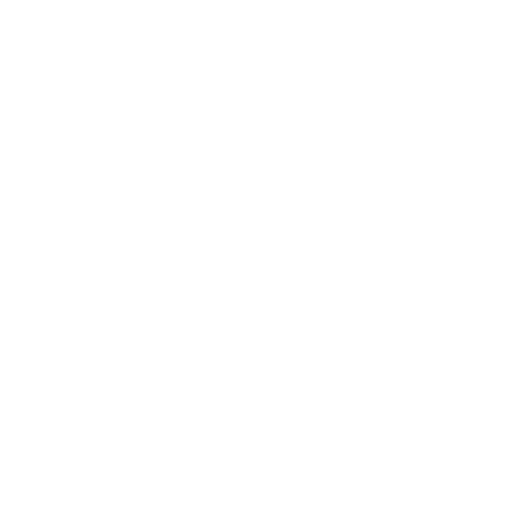
t = 0.00 s
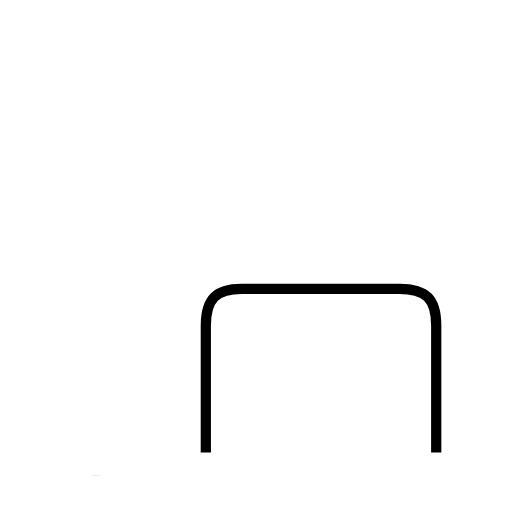
t = 1.56 s
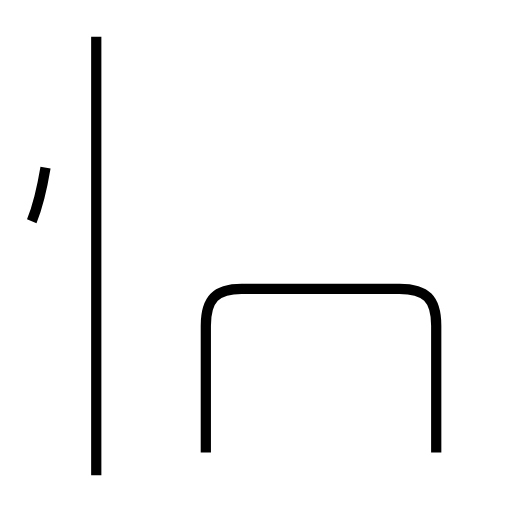
t = 3.01 s
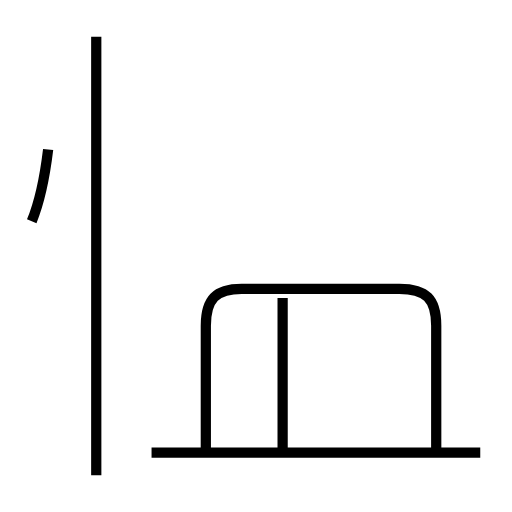
t = 4.47 s
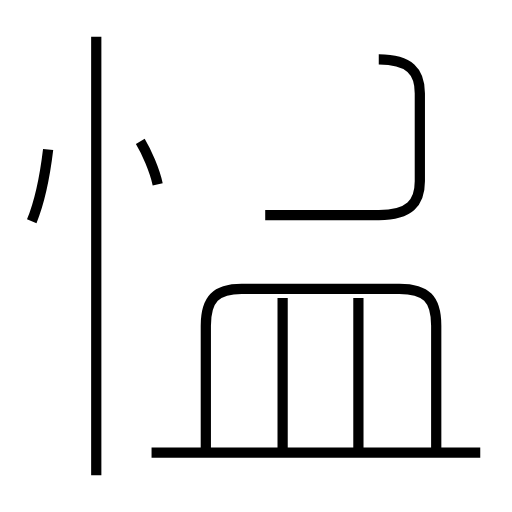
t = 6.01 s
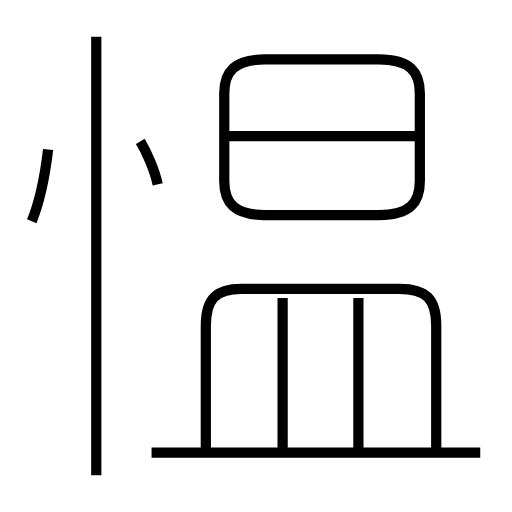
t = 7.54 s

The animated SVG that drew these frames (rendered in a browser with its animation timeline set to each time). Animation: 9 SMIL elements (animate=9); one cycle of 7.54 s.

<?xml version='1.0' encoding='utf-8'?>
<svg viewBox="0.0 -6.0 50.0 50.0" version="1.1" xmlns="http://www.w3.org/2000/svg"><rect x="-1000" y="-1000" width="2000" height="2000" stroke="white" fill="white" /><g style="fill:none;stroke:#000000;stroke-width:1"><path d="M 42.6 0.2 L 42.6 -12.2 C 42.6 -14.8 41.6 -15.8 39.0 -15.8 L 23.6 -15.8 C 21.1 -15.8 20.1 -14.8 20.1 -12.2 L 20.1 0.2 " transform="translate(0.0 38.0)" stroke-dasharray="51.99320007868119" stroke-dashoffset="51.99320007868119"><animate attributeName="stroke-dashoffset" from="51.99320007868119" to="0" dur="1.5597960023604356s" begin="0s" fill="freeze" /></path><path d="M 9.4 2.4 L 9.4 -40.4 " transform="translate(0.0 38.0)" stroke-dasharray="42.8" stroke-dashoffset="42.8"><animate attributeName="stroke-dashoffset" from="42.8" to="0" dur="1.2839999999999998s" begin="1.5597960023604356s" fill="freeze" /></path><path d="M 3.1 -22.4 C 3.8 -24.1 4.4 -26.9 4.7 -29.4 " transform="translate(0.0 38.0)" stroke-dasharray="7.198522233494235" stroke-dashoffset="7.198522233494235"><animate attributeName="stroke-dashoffset" from="7.198522233494235" to="0" dur="0.21595566700482705s" begin="2.8437960023604356s" fill="freeze" /></path><path d="M 46.9 0.2 L 14.8 0.2 " transform="translate(0.0 38.0)" stroke-dasharray="32.099999999999994" stroke-dashoffset="32.099999999999994"><animate attributeName="stroke-dashoffset" from="32.099999999999994" to="0" dur="0.9629999999999997s" begin="3.0597516693652627s" fill="freeze" /></path><path d="M 27.6 0.1 L 27.6 -14.9 " transform="translate(0.0 38.0)" stroke-dasharray="15.0" stroke-dashoffset="15.0"><animate attributeName="stroke-dashoffset" from="15.0" to="0" dur="0.44999999999999996s" begin="4.022751669365262s" fill="freeze" /></path><path d="M 35.0 0.2 L 35.0 -14.9 " transform="translate(0.0 38.0)" stroke-dasharray="15.1" stroke-dashoffset="15.1"><animate attributeName="stroke-dashoffset" from="15.1" to="0" dur="0.45299999999999996s" begin="4.4727516693652625s" fill="freeze" /></path><path d="M 15.4 -26.0 C 15.1 -27.4 14.3 -29.2 13.7 -30.2 " transform="translate(0.0 38.0)" stroke-dasharray="4.54727208924896" stroke-dashoffset="4.54727208924896"><animate attributeName="stroke-dashoffset" from="4.54727208924896" to="0" dur="0.13641816267746878s" begin="4.925751669365263s" fill="freeze" /></path><path d="M 25.9 -23.0 L 37.0 -23.0 C 40.0 -23.0 41.0 -24.2 41.0 -26.3 L 41.0 -34.9 C 41.0 -37.0 40.0 -38.2 37.0 -38.2 L 25.9 -38.2 C 22.9 -38.2 21.9 -37.0 21.9 -34.9 L 21.9 -26.3 C 21.9 -24.2 22.9 -23.0 25.9 -23.0 Z " transform="translate(0.0 38.0)" stroke-dasharray="63.33658395268155" stroke-dashoffset="63.33658395268155"><animate attributeName="stroke-dashoffset" from="63.33658395268155" to="0" dur="1.9000975185804465s" begin="5.0621698320427315s" fill="freeze" /></path><path d="M 41.0 -30.7 L 21.9 -30.7" transform="translate(0.0 38.0)" stroke-dasharray="19.1" stroke-dashoffset="19.1"><animate attributeName="stroke-dashoffset" from="19.1" to="0" dur="0.5730000000000001s" begin="6.962267350623178s" fill="freeze" /></path></g></svg>
